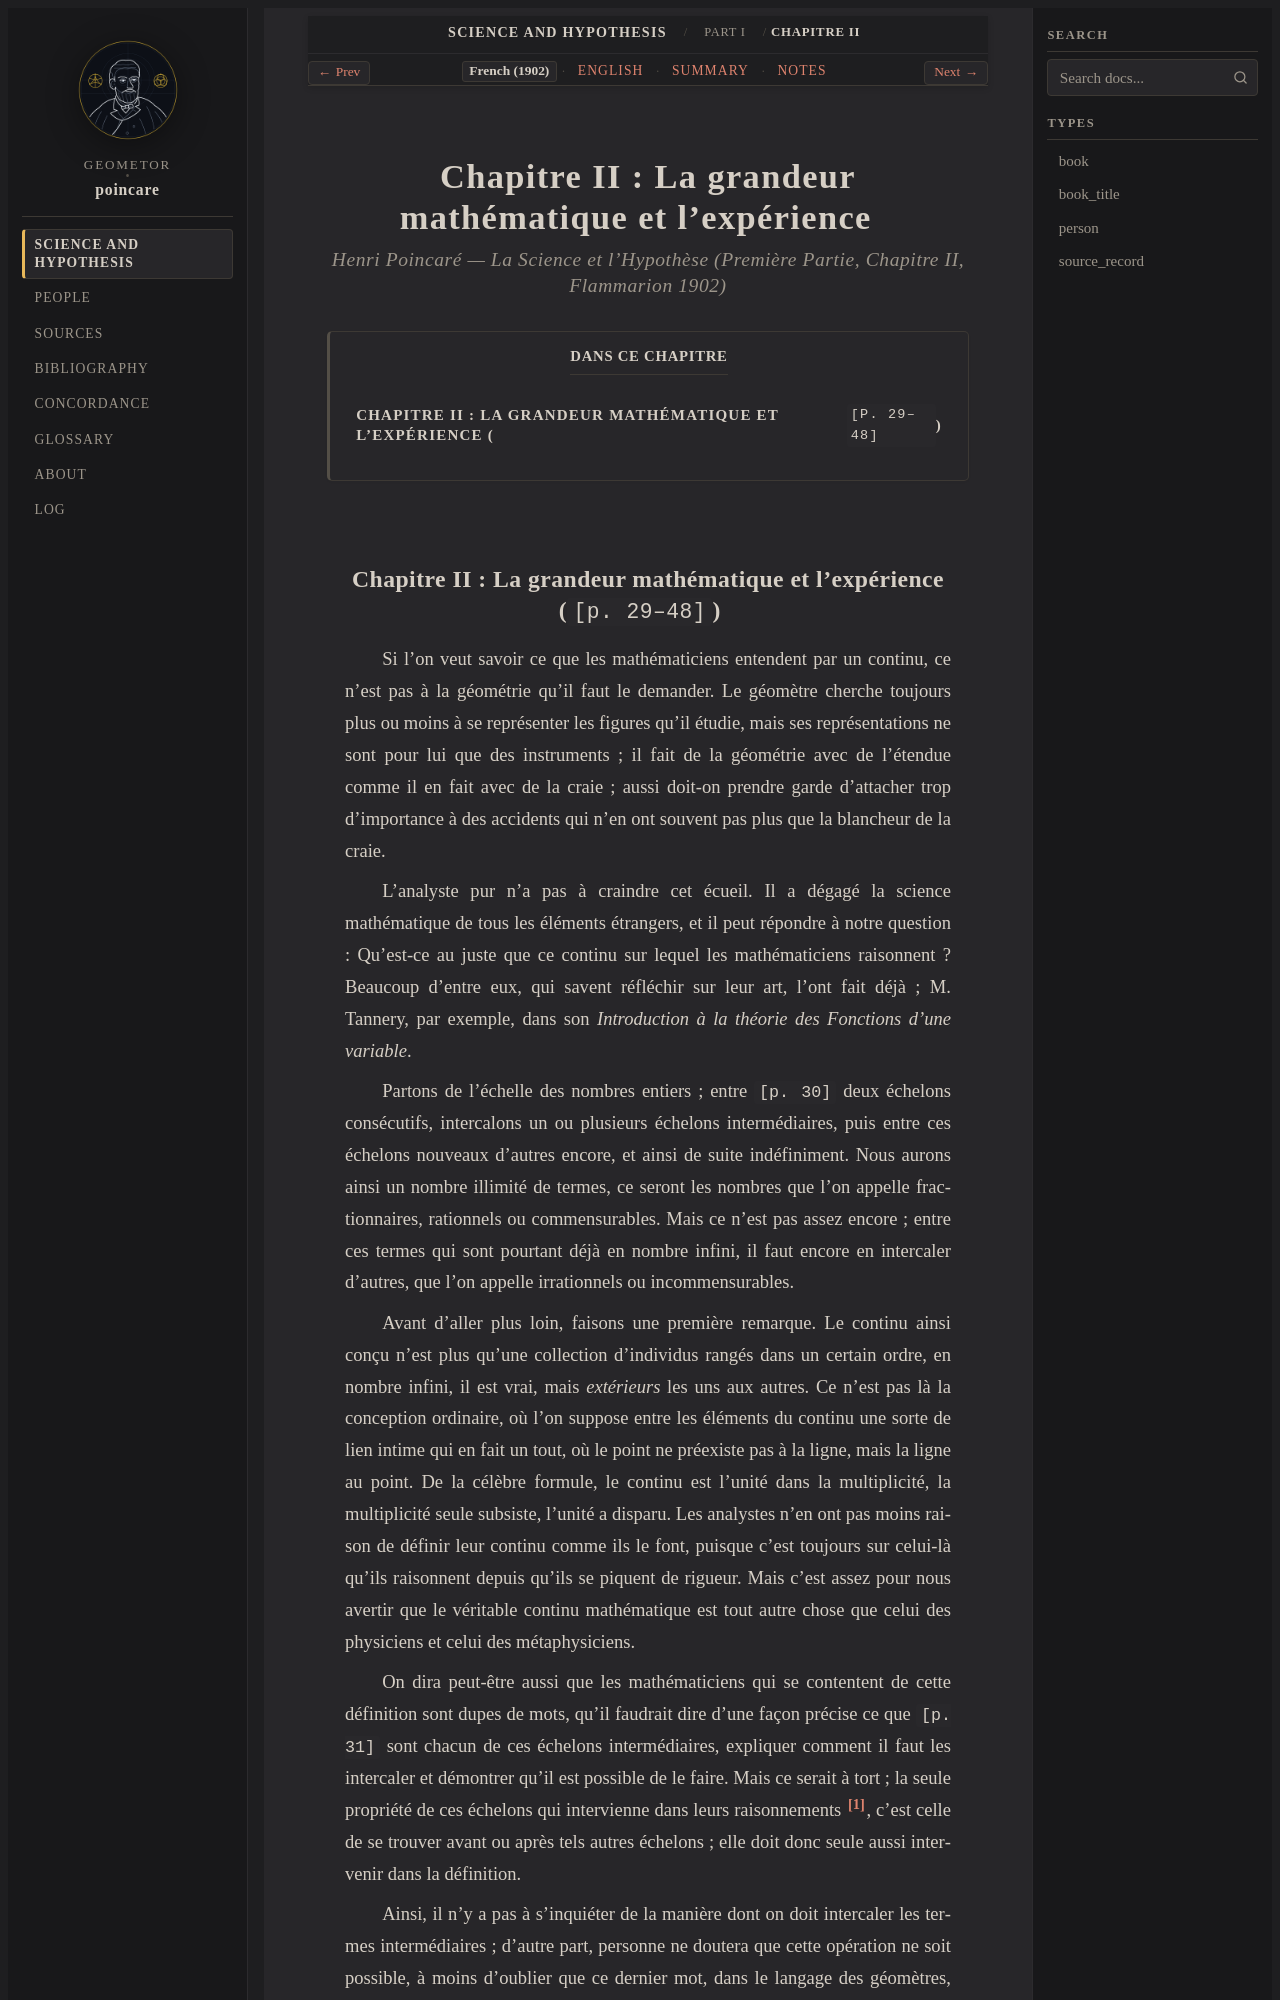

repository: geometor/poincare · page: science_and_hypothesis/part_01/ch_02/fr.html · generator: sphinx

:layout: book
:canonical_id: Chapitre II
:order: 2
:title: Chapitre II : La grandeur mathématique et l'expérience
:breadcrumb_title: Chapitre II
:tracks: English: index | French: fr | Summary: summary | Notes: notes

.. _science-and-hypothesis-part-01-ch-02-fr:
.. _science-and-hypothesis-ch-02-fr:

Chapitre II : La grandeur mathématique et l'expérience
======================================================

.. rubric:: Henri Poincaré — *La Science et l'Hypothèse* (Première Partie, Chapitre II, Flammarion 1902)

.. contents:: Dans ce chapitre
   :local:
   :depth: 2
   :backlinks: none
